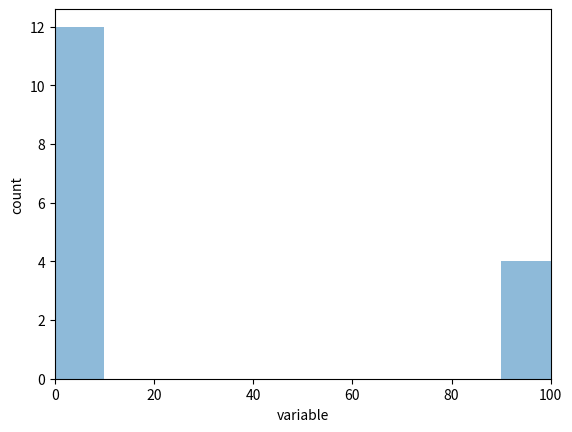

Reproduce this figure in Python.
# -*- coding: utf-8 -*-

import pandas as pd
import numpy as np
from matplotlib import pyplot as plt



####
#### similarity metric based on cosin between vector (for text vectorial representations)    
def graph_histogram_from_df_fields(df, fields=[]):
    print(df)
    
    lst_values = []
    for f in fields:
        lst_values_in_field = []
        [lst_values_in_field.extend(list(lst_val)) for lst_val in df[f]]  
        
        lst_values.extend(lst_values_in_field)
        
    #print(lst_values)
    #print(min(lst_values))
    #print(max(lst_values))
    
    
    # fixed bin size
    #bins = np.arange(-100, 100, 5) # fixed bin size
    
    plt.xlim([min(lst_values), max(lst_values)])
    
    plt.hist(lst_values, alpha=0.5)
    #plt.title('Vector elements ')
    plt.xlabel('variable')
    plt.ylabel('count')
    
    plt.show()
        
        
    


    
if __name__ == '__main__':
    df = ['a', 'girl', 'is', 'brushing', 'her', 'hair']
    
    data = {'id':[1, 2]
            , 'field1':[[0,100,2,3.1],[0,100,2,3.1]]
            , 'field2':[[0,100,2,3.1], [0,100,2,3.1]]} 
  
    # Create DataFrame 
    df = pd.DataFrame(data)   
    graph_histogram_from_df_fields(df, ['field1', 'field2'])
    
    
    






    
    
    
    
    
    
    
    
    
    
    
